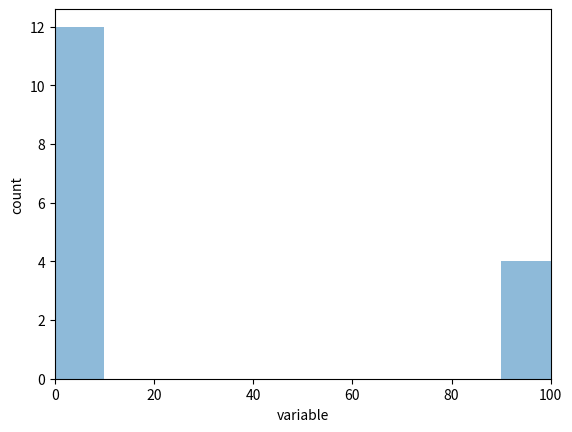

Reproduce this figure in Python.
# -*- coding: utf-8 -*-

import pandas as pd
import numpy as np
from matplotlib import pyplot as plt



####
#### similarity metric based on cosin between vector (for text vectorial representations)    
def graph_histogram_from_df_fields(df, fields=[]):
    print(df)
    
    lst_values = []
    for f in fields:
        lst_values_in_field = []
        [lst_values_in_field.extend(list(lst_val)) for lst_val in df[f]]  
        
        lst_values.extend(lst_values_in_field)
        
    #print(lst_values)
    #print(min(lst_values))
    #print(max(lst_values))
    
    
    # fixed bin size
    #bins = np.arange(-100, 100, 5) # fixed bin size
    
    plt.xlim([min(lst_values), max(lst_values)])
    
    plt.hist(lst_values, alpha=0.5)
    #plt.title('Vector elements ')
    plt.xlabel('variable')
    plt.ylabel('count')
    
    plt.show()
        
        
    


    
if __name__ == '__main__':
    df = ['a', 'girl', 'is', 'brushing', 'her', 'hair']
    
    data = {'id':[1, 2]
            , 'field1':[[0,100,2,3.1],[0,100,2,3.1]]
            , 'field2':[[0,100,2,3.1], [0,100,2,3.1]]} 
  
    # Create DataFrame 
    df = pd.DataFrame(data)   
    graph_histogram_from_df_fields(df, ['field1', 'field2'])
    
    
    






    
    
    
    
    
    
    
    
    
    
    
